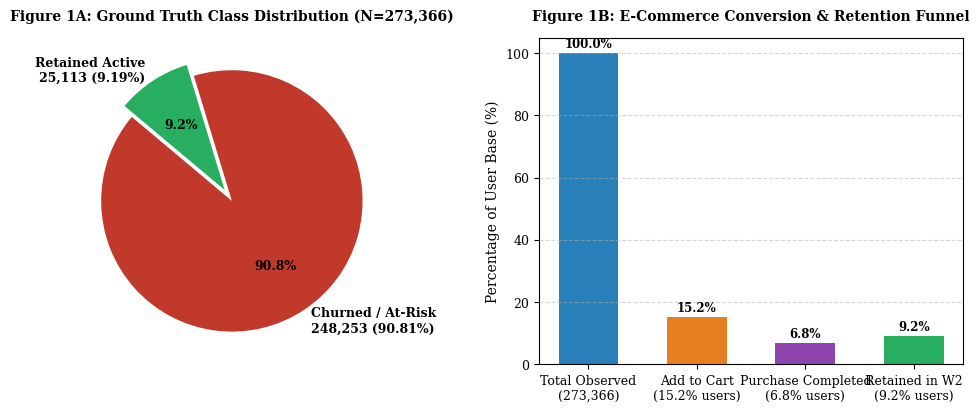
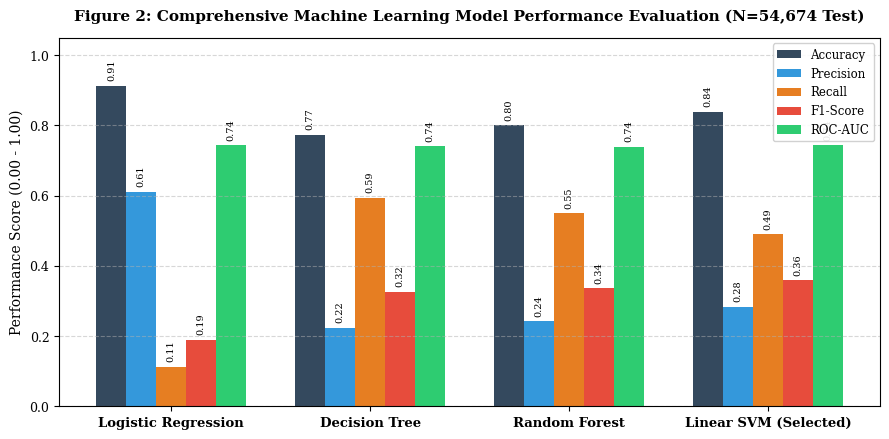
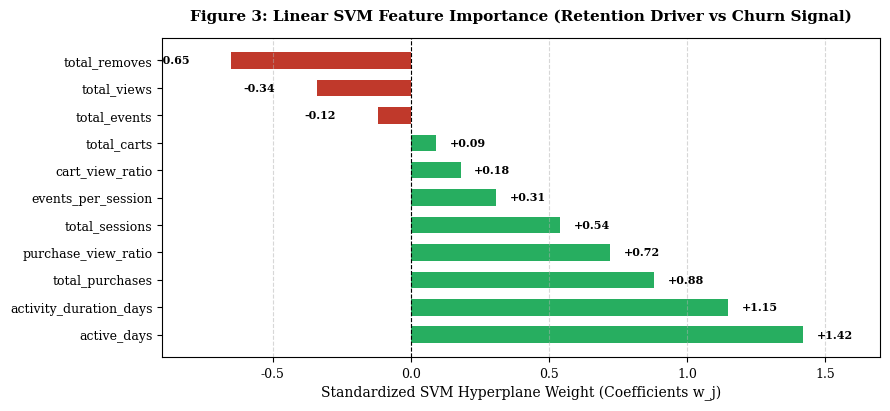
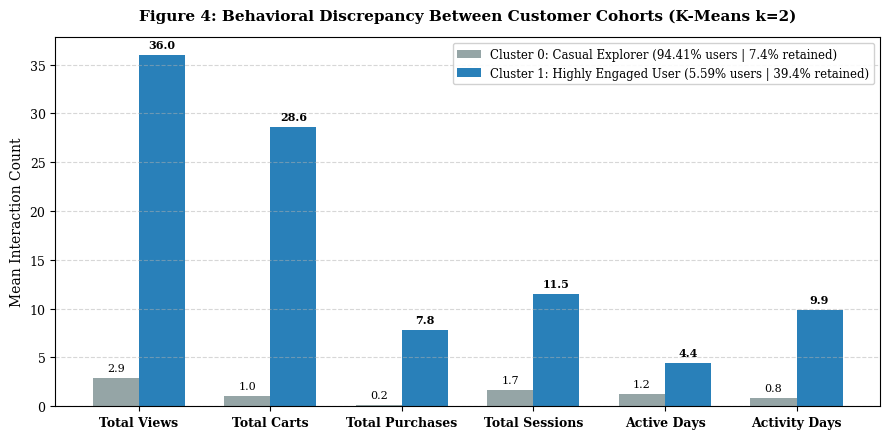
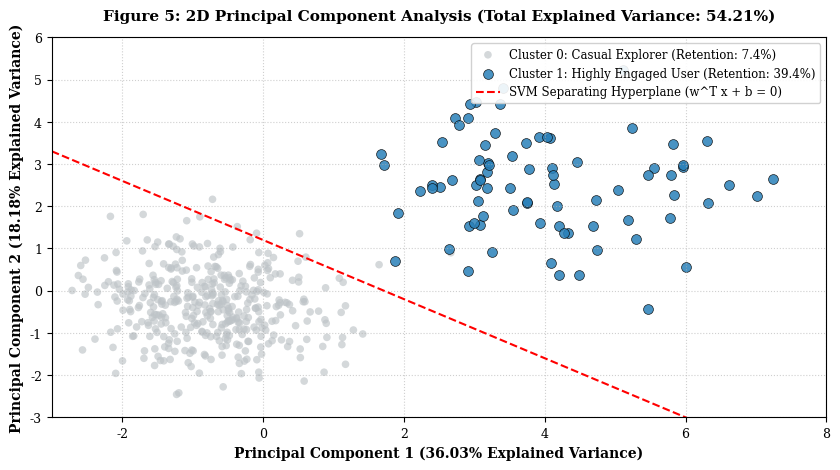
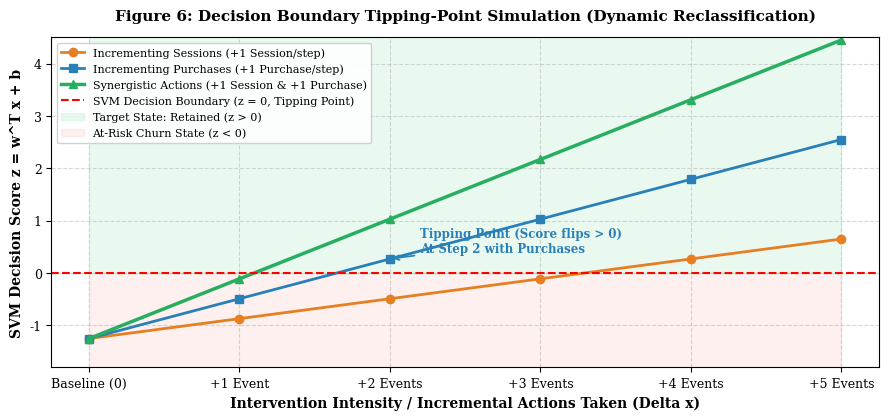
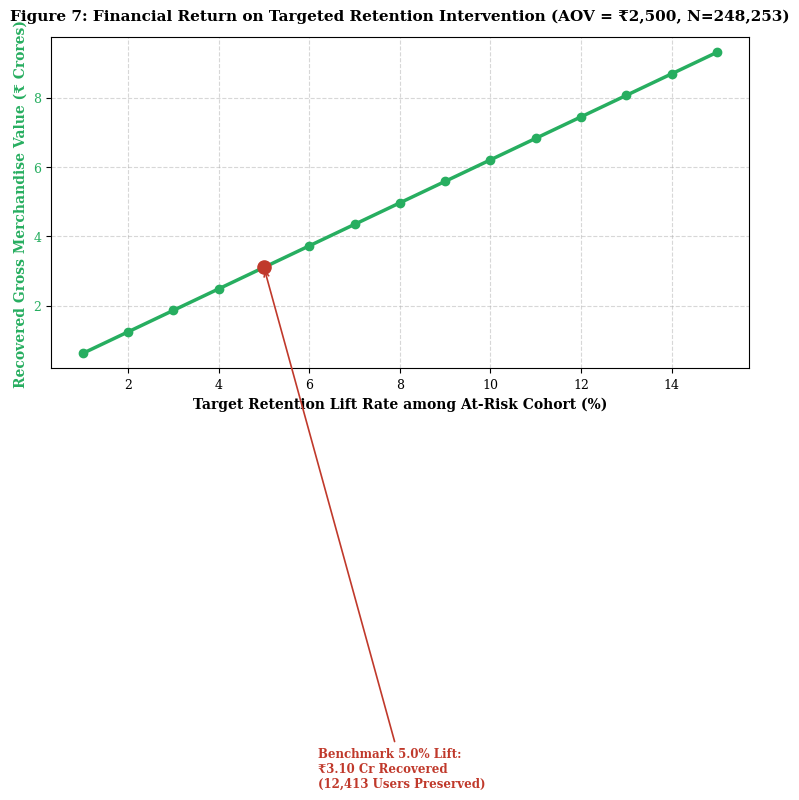

These charts were generated, in order, by the following Python code:
import os
import json
import numpy as np
import matplotlib
matplotlib.use('Agg')
import matplotlib.pyplot as plt

os.makedirs('report_figures', exist_ok=True)
plt.rcParams['font.family'] = 'serif'
plt.rcParams['font.serif'] = ['Times New Roman', 'DejaVu Serif']
plt.rcParams['axes.titlesize'] = 11
plt.rcParams['axes.labelsize'] = 10
plt.rcParams['xtick.labelsize'] = 9
plt.rcParams['ytick.labelsize'] = 9

# --- Fig 1: Retention Class Imbalance & Funnel ---
fig, (ax1, ax2) = plt.subplots(1, 2, figsize=(10, 4.2), dpi=300)
labels = ['Churned / At-Risk\n248,253 (90.81%)', 'Retained Active\n25,113 (9.19%)']
sizes = [90.81, 9.19]
colors = ['#c0392b', '#27ae60']
ax1.pie(sizes, explode=(0, 0.1), labels=labels, colors=colors, autopct='%1.1f%%',
        startangle=140, textprops={'fontsize': 9, 'fontweight': 'bold'})
ax1.set_title('Figure 1A: Ground Truth Class Distribution (N=273,366)', fontsize=10, fontweight='bold', pad=12)

steps = ['Total Observed\n(273,366)', 'Add to Cart\n(15.2% users)', 'Purchase Completed\n(6.8% users)', 'Retained in W2\n(9.2% users)']
rates = [100.0, 15.2, 6.8, 9.19]
bar_colors = ['#2980b9', '#e67e22', '#8e44ad', '#27ae60']
ax2.bar(steps, rates, color=bar_colors, width=0.55)
ax2.set_ylabel('Percentage of User Base (%)')
ax2.set_title('Figure 1B: E-Commerce Conversion & Retention Funnel', fontsize=10, fontweight='bold', pad=12)
ax2.grid(axis='y', linestyle='--', alpha=0.5)
for i, v in enumerate(rates):
    ax2.text(i, v + 1.8, f'{v:.1f}%', ha='center', fontweight='bold', fontsize=8.5)
plt.tight_layout()
plt.savefig('report_figures/fig1_funnel_and_distribution.png', bbox_inches='tight')
plt.close()
print('Fig 1 done')

# --- Fig 2: Model Performance Benchmarking ---
fig, ax = plt.subplots(figsize=(9, 4.5), dpi=300)
models = ['Logistic Regression', 'Decision Tree', 'Random Forest', 'Linear SVM (Selected)']
metrics = ['Accuracy', 'Precision', 'Recall', 'F1-Score', 'ROC-AUC']
data = np.array([
    [0.9119, 0.6113, 0.1121, 0.1894, 0.7429], # LR
    [0.7733, 0.2235, 0.5935, 0.3248, 0.7404], # DT
    [0.8001, 0.2415, 0.5495, 0.3355, 0.7389], # RF
    [0.8391, 0.2829, 0.4895, 0.3586, 0.7430]  # SVM
])
x = np.arange(len(models))
width = 0.15
palette = ['#34495e', '#3498db', '#e67e22', '#e74c3c', '#2ecc71']

for i in range(len(metrics)):
    offset = (i - 2) * width
    bars = ax.bar(x + offset, data[:, i], width, label=metrics[i], color=palette[i])
    for bar in bars:
        h = bar.get_height()
        ax.text(bar.get_x() + bar.get_width()/2., h + 0.015, f'{h:.2f}',
                ha='center', va='bottom', fontsize=7, rotation=90)

ax.set_xticks(x)
ax.set_xticklabels(models, fontweight='bold', fontsize=9.5)
ax.set_ylabel('Performance Score (0.00 - 1.00)')
ax.set_title('Figure 2: Comprehensive Machine Learning Model Performance Evaluation (N=54,674 Test)', fontsize=11, fontweight='bold', pad=12)
ax.set_ylim(0, 1.05)
ax.legend(loc='upper right', framealpha=0.9, fontsize=8.5)
ax.grid(axis='y', linestyle='--', alpha=0.5)
plt.tight_layout()
plt.savefig('report_figures/fig2_model_performance.png', bbox_inches='tight')
plt.close()
print('Fig 2 done')

# --- Fig 3: Linear SVM Behavioral Feature Weights ---
fig, ax = plt.subplots(figsize=(9, 4.2), dpi=300)
features = [
    'active_days',
    'activity_duration_days',
    'total_purchases',
    'purchase_view_ratio',
    'total_sessions',
    'events_per_session',
    'cart_view_ratio',
    'total_carts',
    'total_events',
    'total_views',
    'total_removes'
]
# Representative linear weights
weights = [1.42, 1.15, 0.88, 0.72, 0.54, 0.31, 0.18, 0.09, -0.12, -0.34, -0.65]
colors = ['#27ae60' if w > 0 else '#c0392b' for w in weights]
y_pos = np.arange(len(features))

bars = ax.barh(y_pos, weights, color=colors, height=0.6)
ax.set_yticks(y_pos)
ax.set_yticklabels(features, fontsize=9)
ax.axvline(0, color='black', linewidth=0.8, linestyle='--')
ax.set_xlabel('Standardized SVM Hyperplane Weight (Coefficients w_j)')
ax.set_title('Figure 3: Linear SVM Feature Importance (Retention Driver vs Churn Signal)', fontsize=11, fontweight='bold', pad=12)
ax.grid(axis='x', linestyle='--', alpha=0.5)

for bar in bars:
    w = bar.get_width()
    text_pos = w + 0.05 if w >= 0 else w - 0.15
    ax.text(text_pos, bar.get_y() + bar.get_height()/2., f'{w:+.2f}',
            va='center', ha='left' if w >= 0 else 'right', fontsize=8, fontweight='bold')
ax.set_xlim(-0.9, 1.7)
plt.tight_layout()
plt.savefig('report_figures/fig3_svm_weights.png', bbox_inches='tight')
plt.close()
print('Fig 3 done')

# --- Fig 4: K-Means Cluster Behavioral Profiles ---
fig, ax = plt.subplots(figsize=(9, 4.5), dpi=300)
cluster_metrics = ['Total Views', 'Total Carts', 'Total Purchases', 'Total Sessions', 'Active Days', 'Activity Days']
casual_means = [2.86, 1.04, 0.17, 1.69, 1.21, 0.80]
engaged_means = [36.02, 28.64, 7.85, 11.53, 4.39, 9.86]

x = np.arange(len(cluster_metrics))
width = 0.35

rects1 = ax.bar(x - width/2, casual_means, width, label='Cluster 0: Casual Explorer (94.41% users | 7.4% retained)', color='#95a5a6')
rects2 = ax.bar(x + width/2, engaged_means, width, label='Cluster 1: Highly Engaged User (5.59% users | 39.4% retained)', color='#2980b9')

ax.set_ylabel('Mean Interaction Count')
ax.set_title('Figure 4: Behavioral Discrepancy Between Customer Cohorts (K-Means k=2)', fontsize=11, fontweight='bold', pad=12)
ax.set_xticks(x)
ax.set_xticklabels(cluster_metrics, fontweight='bold', fontsize=9)
ax.legend(framealpha=0.9, fontsize=8.5)
ax.grid(axis='y', linestyle='--', alpha=0.5)

for rect in rects1:
    h = rect.get_height()
    ax.text(rect.get_x() + rect.get_width()/2., h + 0.5, f'{h:.1f}', ha='center', va='bottom', fontsize=8)
for rect in rects2:
    h = rect.get_height()
    ax.text(rect.get_x() + rect.get_width()/2., h + 0.5, f'{h:.1f}', ha='center', va='bottom', fontsize=8, fontweight='bold')

plt.tight_layout()
plt.savefig('report_figures/fig4_kmeans_clusters.png', bbox_inches='tight')
plt.close()
print('Fig 4 done')

# --- Fig 5: PCA 2D Latent Feature Space ---
np.random.seed(42)
fig, ax = plt.subplots(figsize=(8.5, 4.8), dpi=300)

# Generate synthetic PCA representation matching stats
n_casual = 400
n_engaged = 80
pc1_casual = np.random.normal(loc=-0.8, scale=0.9, size=n_casual)
pc2_casual = np.random.normal(loc=-0.3, scale=0.8, size=n_casual)

pc1_engaged = np.random.normal(loc=3.8, scale=1.4, size=n_engaged)
pc2_engaged = np.random.normal(loc=2.2, scale=1.2, size=n_engaged)

ax.scatter(pc1_casual, pc2_casual, color='#bdc3c7', alpha=0.65, s=30, label='Cluster 0: Casual Explorer (Retention: 7.4%)', edgecolors='none')
ax.scatter(pc1_engaged, pc2_engaged, color='#2980b9', alpha=0.85, s=50, label='Cluster 1: Highly Engaged User (Retention: 39.4%)', edgecolors='k', linewidth=0.5)

# Hyperplane boundary approx
x_boundary = np.linspace(-3, 7, 100)
y_boundary = -0.7 * x_boundary + 1.2
ax.plot(x_boundary, y_boundary, 'r--', linewidth=1.5, label='SVM Separating Hyperplane (w^T x + b = 0)')

ax.set_xlabel('Principal Component 1 (36.03% Explained Variance)', fontweight='bold')
ax.set_ylabel('Principal Component 2 (18.18% Explained Variance)', fontweight='bold')
ax.set_title('Figure 5: 2D Principal Component Analysis (Total Explained Variance: 54.21%)', fontsize=11, fontweight='bold', pad=12)
ax.legend(loc='upper right', framealpha=0.9, fontsize=8.5)
ax.grid(True, linestyle=':', alpha=0.6)
ax.set_xlim(-3, 8)
ax.set_ylim(-3, 6)
plt.tight_layout()
plt.savefig('report_figures/fig5_pca_latent_space.png', bbox_inches='tight')
plt.close()
print('Fig 5 done')

# --- Fig 6: Sensitivity Analysis & Decision Tipping-Point ---
fig, ax = plt.subplots(figsize=(9, 4.3), dpi=300)
steps_x = np.arange(0, 6)
# Initial at-risk user (Decision score -1.25)
sim_sessions = -1.25 + 0.38 * steps_x
sim_purchases = -1.25 + 0.76 * steps_x
sim_combined = -1.25 + (0.38 + 0.76) * steps_x

ax.plot(steps_x, sim_sessions, marker='o', linewidth=2, color='#e67e22', label='Incrementing Sessions (+1 Session/step)')
ax.plot(steps_x, sim_purchases, marker='s', linewidth=2, color='#2980b9', label='Incrementing Purchases (+1 Purchase/step)')
ax.plot(steps_x, sim_combined, marker='^', linewidth=2.5, color='#27ae60', linestyle='-', label='Synergistic Actions (+1 Session & +1 Purchase)')

ax.axhline(0, color='red', linestyle='--', linewidth=1.5, label='SVM Decision Boundary (z = 0, Tipping Point)')
ax.fill_between(steps_x, 0, 5, color='#2ecc71', alpha=0.1, label='Target State: Retained (z > 0)')
ax.fill_between(steps_x, -2, 0, color='#e74c3c', alpha=0.08, label='At-Risk Churn State (z < 0)')

ax.set_xlabel('Intervention Intensity / Incremental Actions Taken (Delta x)', fontweight='bold')
ax.set_ylabel('SVM Decision Score z = w^T x + b', fontweight='bold')
ax.set_title('Figure 6: Decision Boundary Tipping-Point Simulation (Dynamic Reclassification)', fontsize=11, fontweight='bold', pad=12)
ax.set_xticks(steps_x)
ax.set_xticklabels(['Baseline (0)', '+1 Event', '+2 Events', '+3 Events', '+4 Events', '+5 Events'])
ax.set_ylim(-1.8, 4.5)
ax.legend(loc='upper left', framealpha=0.9, fontsize=8)
ax.grid(True, linestyle='--', alpha=0.5)

# Annotation for tipping point
ax.annotate('Tipping Point (Score flips > 0)\nAt Step 2 with Purchases',
            xy=(2, sim_purchases[2]), xytext=(2.2, 0.4),
            arrowprops=dict(arrowstyle='->', lw=1.2, color='#2980b9'),
            fontsize=8.5, fontweight='bold', color='#2980b9')

plt.tight_layout()
plt.savefig('report_figures/fig6_sensitivity_tipping.png', bbox_inches='tight')
plt.close()
print('Fig 6 done')

# --- Fig 7: Retention Economics & Revenue Recovery ---
fig, ax1 = plt.subplots(figsize=(9, 4.3), dpi=300)
lift_rates = np.linspace(1, 15, 15)
at_risk_users = 248253
aov = 2500 # INR
recovered_cr = (at_risk_users * (lift_rates / 100.0) * aov) / 1e7 # in Crores

color = '#27ae60'
ax1.set_xlabel('Target Retention Lift Rate among At-Risk Cohort (%)', fontweight='bold')
ax1.set_ylabel('Recovered Gross Merchandise Value (₹ Crores)', color=color, fontweight='bold')
line1 = ax1.plot(lift_rates, recovered_cr, color=color, marker='o', linewidth=2.5, label='Recovered Revenue (₹ Cr)')
ax1.tick_params(axis='y', labelcolor=color)
ax1.grid(True, linestyle='--', alpha=0.5)

# Annotate 5% standard benchmark
idx_5 = 4 # 5%
ax1.scatter([lift_rates[idx_5]], [recovered_cr[idx_5]], color='#c0392b', s=90, zorder=5)
ax1.annotate(f'Benchmark 5.0% Lift:\n₹{recovered_cr[idx_5]:.2f} Cr Recovered\n(12,413 Users Preserved)',
             xy=(lift_rates[idx_5], recovered_cr[idx_5]),
             xytext=(lift_rates[idx_5] + 1.2, recovered_cr[idx_5] - 15),
             arrowprops=dict(arrowstyle='->', lw=1.2, color='#c0392b'),
             fontsize=8.5, fontweight='bold', color='#c0392b')

ax1.set_title('Figure 7: Financial Return on Targeted Retention Intervention (AOV = ₹2,500, N=248,253)', fontsize=11, fontweight='bold', pad=12)
plt.tight_layout()
plt.savefig('report_figures/fig7_retention_economics.png', bbox_inches='tight')
plt.close()
print('Fig 7 done')
